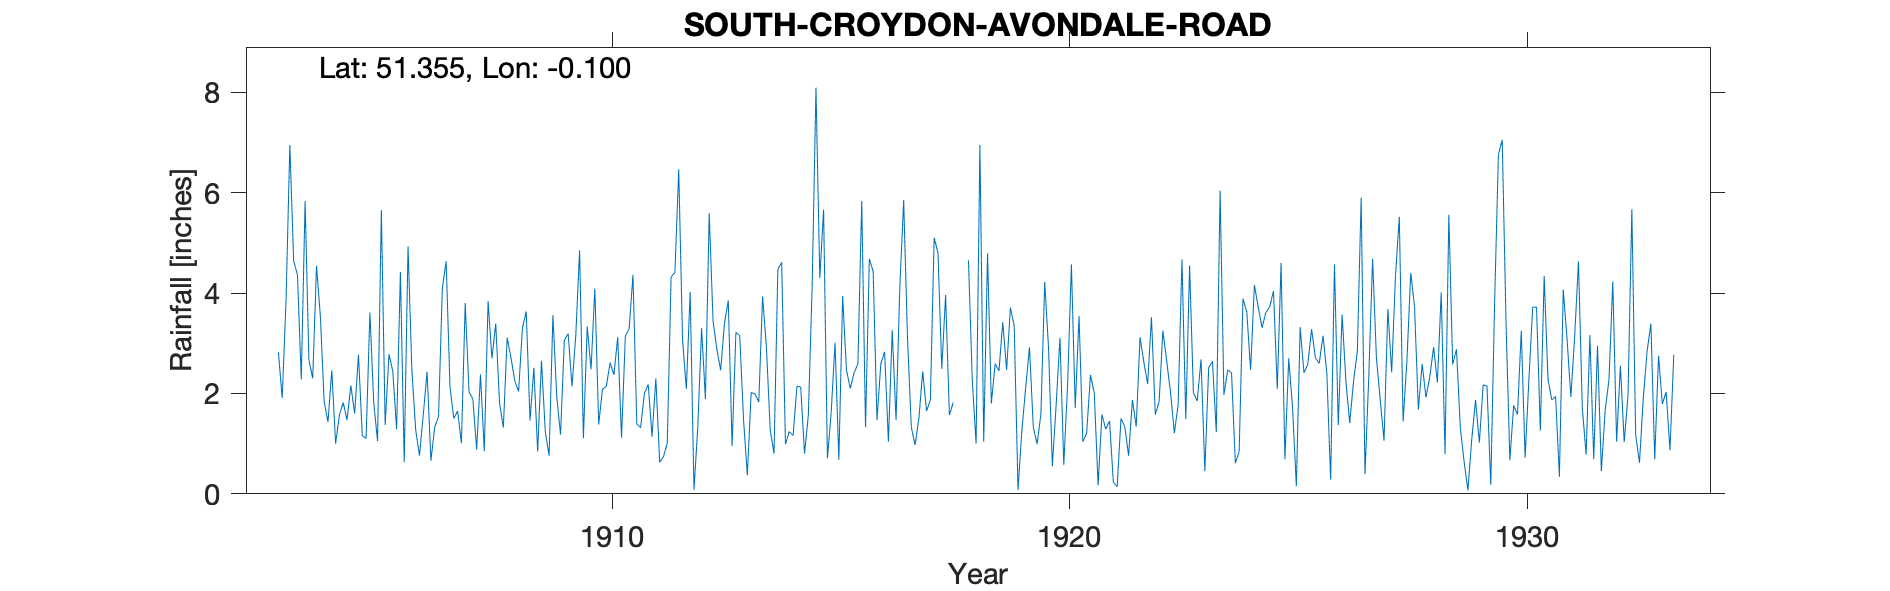

Values plotted in this chart, from the file beside it:
SOUTH-CROYDON-AVONDALE-ROAD, , , , , , , , , , , , , , , , , , , , , , , 
Grid ref, TQ323634, Long, -0.1005, Lat, 51.35, Elevation, 205, ft, , , , , , , , , , , , , , , 
Station no, 101, , , , , , , , , , , , , , , , , , , , , , 
, 1900, 1901, 1902, 1903, 1904, 1905, 1906, 1907, 1908, 1909, 1910, 1911, 1912, 1913, 1914, 1915, 1916, 1917, 1918, 1919, 1920, 1921, 1922
January, , , , , 4.54, 1.16, 4.93, 1.5, 1.81, 1.24, 2.48, 1.39, 3.07, 3.85, 0.8, 4.3, 1.33, 1.33, , 3.42, 2.91, 2.01, 3.12
February, , , , , 3.55, 1.1, 2.47, 1.65, 1.32, 0.76, 4.09, 1.32, 2.09, 0.95, 4.47, 5.66, 4.68, 0.97, , 2.47, 0.55, 0.17, 2.62
March, , , , 2.82, 1.83, 3.61, 1.28, 1.01, 3.11, 3.56, 1.38, 2, 4.02, 3.22, 4.61, 0.71, 4.43, 1.51, , 3.71, 1.78, 1.58, 2.19
April, , , , 1.91, 1.43, 1.82, 0.76, 3.8, 2.71, 1.94, 2.08, 2.18, 0.08, 3.15, 0.99, 1.63, 1.47, 2.44, 4.65, 3.34, 3.11, 1.29, 3.52
May, , , , 3.85, 2.46, 1.05, 1.58, 2.03, 2.25, 1.18, 2.14, 1.14, 1.33, 1.48, 1.24, 3.01, 2.58, 1.65, 2.26, 0.08, 0.58, 1.45, 1.58
June, , , , 6.95, 1, 5.65, 2.43, 1.89, 2.04, 3.06, 2.61, 2.3, 3.3, 0.37, 1.16, 0.68, 2.83, 1.87, 1, 1.26, 2.18, 0.23, 1.83
July, , , , 4.64, 1.57, 1.37, 0.66, 0.88, 3.3, 3.19, 2.37, 0.63, 1.89, 2.02, 2.14, 3.94, 1.04, 5.1, 6.95, 2.11, 4.57, 0.14, 3.25
August, , , , 4.36, 1.82, 2.78, 1.33, 2.38, 3.63, 2.14, 3.12, 0.74, 5.59, 1.99, 2.13, 2.46, 3.26, 4.8, 1.04, 2.92, 1.71, 1.5, 2.64
September, , , , 2.28, 1.47, 2.44, 1.54, 0.85, 1.46, 3.15, 1.12, 1.01, 3.45, 1.83, 0.8, 2.1, 1.47, 2.49, 4.79, 1.33, 3.54, 1.34, 2.02
October, , , , 5.83, 2.16, 1.29, 4.1, 3.84, 2.51, 4.85, 3.14, 4.32, 2.88, 3.93, 1.57, 2.41, 4.13, 3.96, 1.8, 0.99, 1.04, 0.76, 1.21
November, , , , 2.66, 1.6, 4.42, 4.63, 2.7, 0.84, 1.11, 3.29, 4.41, 2.46, 2.93, 4.14, 2.59, 5.85, 1.57, 2.59, 1.59, 1.21, 1.87, 1.77
December, , , , 2.3, 2.77, 0.63, 2.13, 3.39, 2.65, 3.33, 4.36, 6.46, 3.4, 1.27, 8.09, 5.83, 3.12, 1.82, 2.45, 4.22, 2.37, 1.34, 4.67
Total, , , , , 26.2, 27.32, 27.84, 25.92, 27.63, 29.51, 32.18, 27.9, 33.56, 26.99, 32.14, 35.32, 36.19, 29.51, , 27.44, 25.55, 13.68, 30.42
Gauge started at no 24, , , , , , , , , , , , , , , , , , , , , , , 
1918 March 9th Gauge moved 150yrds S to …, , , , , , , , , , , , , , , , , , , , , , , 
1923 Gauge was moved in Dec 1922  to 104, , , , , , , , , , , , , , , , , , , , , , , 
1928 Jan in brackets No reason given, , , , , , , , , , , , , , , , , , , , , , , 
1930 Gauge read in winter 9am, , , , , , , , , , , , , , , , , , , , , , , 
1930 Gauge read in summer 10am, , , , , , , , , , , , , , , , , , , , , , , 
1933 Oct 24th Gauge moved 1000 yrds ESE …, , , , , , , , , , , , , , , , , , , , , , , 
